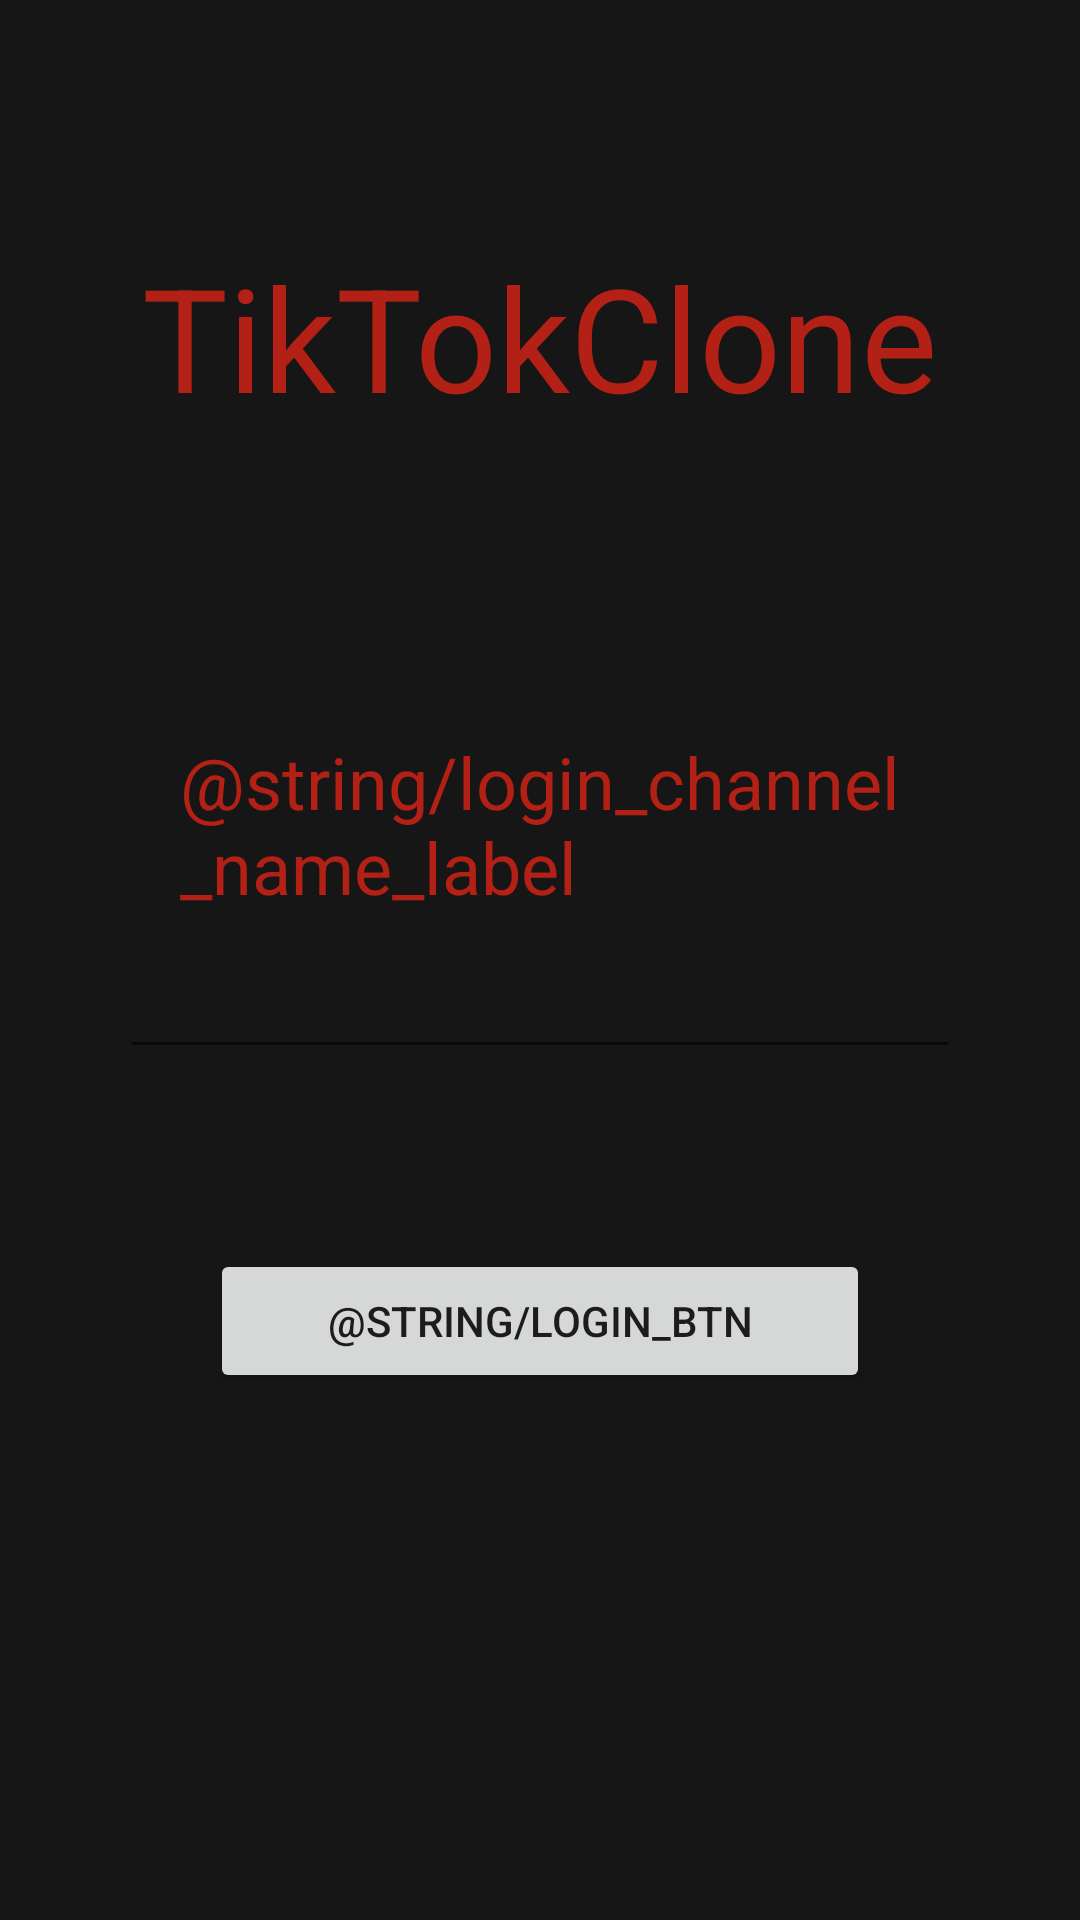

Android layout source for this screen:
<!-- AndroidManifest.xml: application theme Theme.TikTokClone -->
<!-- res/layout/activity_login.xml -->
<?xml version="1.0" encoding="utf-8"?>
<androidx.constraintlayout.widget.ConstraintLayout xmlns:android="http://schemas.android.com/apk/res/android"
    xmlns:app="http://schemas.android.com/apk/res-auto"
    xmlns:tools="http://schemas.android.com/tools"
    android:id="@+id/loginView"
    android:layout_width="match_parent"
    android:layout_height="match_parent"
    android:background="@color/dark_gray"
    tools:context=".ui.LoginActivity">

    <TextView
        android:id="@+id/textView"
        android:layout_width="wrap_content"
        android:layout_height="wrap_content"
        android:layout_marginTop="80dp"
        android:text="@string/app_name"
        android:textColor="@color/red"
        android:textSize="48sp"
        app:layout_constraintEnd_toEndOf="parent"
        app:layout_constraintStart_toStartOf="parent"
        app:layout_constraintTop_toTopOf="parent" />

    <LinearLayout
        android:layout_width="0dp"
        android:layout_height="0dp"
        android:layout_marginTop="50dp"
        android:orientation="vertical"
        android:paddingLeft="40dp"
        android:paddingTop="40dp"
        android:paddingRight="40dp"
        app:layout_constraintBottom_toBottomOf="parent"
        app:layout_constraintEnd_toEndOf="parent"
        app:layout_constraintStart_toStartOf="parent"
        app:layout_constraintTop_toBottomOf="@+id/textView">

        <TextView
            android:id="@+id/textView2"
            android:layout_width="match_parent"
            android:layout_height="wrap_content"
            android:paddingLeft="20dp"
            android:paddingTop="10dp"
            android:paddingRight="20dp"
            android:paddingBottom="10dp"
            android:text="@string/login_channel_name_label"
            android:textColor="@color/red"
            android:textSize="24sp" />

        <EditText
            android:id="@+id/loginChannelNameField"
            android:layout_width="match_parent"
            android:layout_height="wrap_content"
            android:ems="10"
            android:inputType="textPersonName"
            android:textColor="@color/rose" />

        <Button
            android:id="@+id/loginBtn"
            android:layout_width="match_parent"
            android:layout_height="wrap_content"
            android:layout_marginStart="30dp"
            android:layout_marginTop="60dp"
            android:layout_marginEnd="30dp"
            android:text="@string/login_btn" />

    </LinearLayout>
</androidx.constraintlayout.widget.ConstraintLayout>
<!-- resources referenced by this layout -->
<resources>
  <color name="dark_gray">#171616</color>
  <color name="red">#B32015</color>
  <color name="rose">#F2FC86D1</color>
  <string name="app_name">TikTokClone</string>
  <style name="Theme.TikTokClone" parent="Theme.MaterialComponents.DayNight.DarkActionBar">
          
          <item name="colorPrimary">@color/purple_500</item>
          <item name="colorPrimaryVariant">@color/purple_700</item>
          <item name="colorOnPrimary">@color/white</item>
          
          <item name="colorSecondary">@color/teal_200</item>
          <item name="colorSecondaryVariant">@color/teal_700</item>
          <item name="colorOnSecondary">@color/black</item>
          
          <item name="android:statusBarColor" tools:targetApi="l">?attr/colorPrimaryVariant</item>
          
      </style>
  <color name="purple_500">#FF6200EE</color>
  <color name="purple_700">#FF3700B3</color>
  <color name="white">#FFFFFFFF</color>
  <color name="teal_200">#FF03DAC5</color>
  <color name="teal_700">#FF018786</color>
  <color name="black">#FF000000</color>
</resources>
